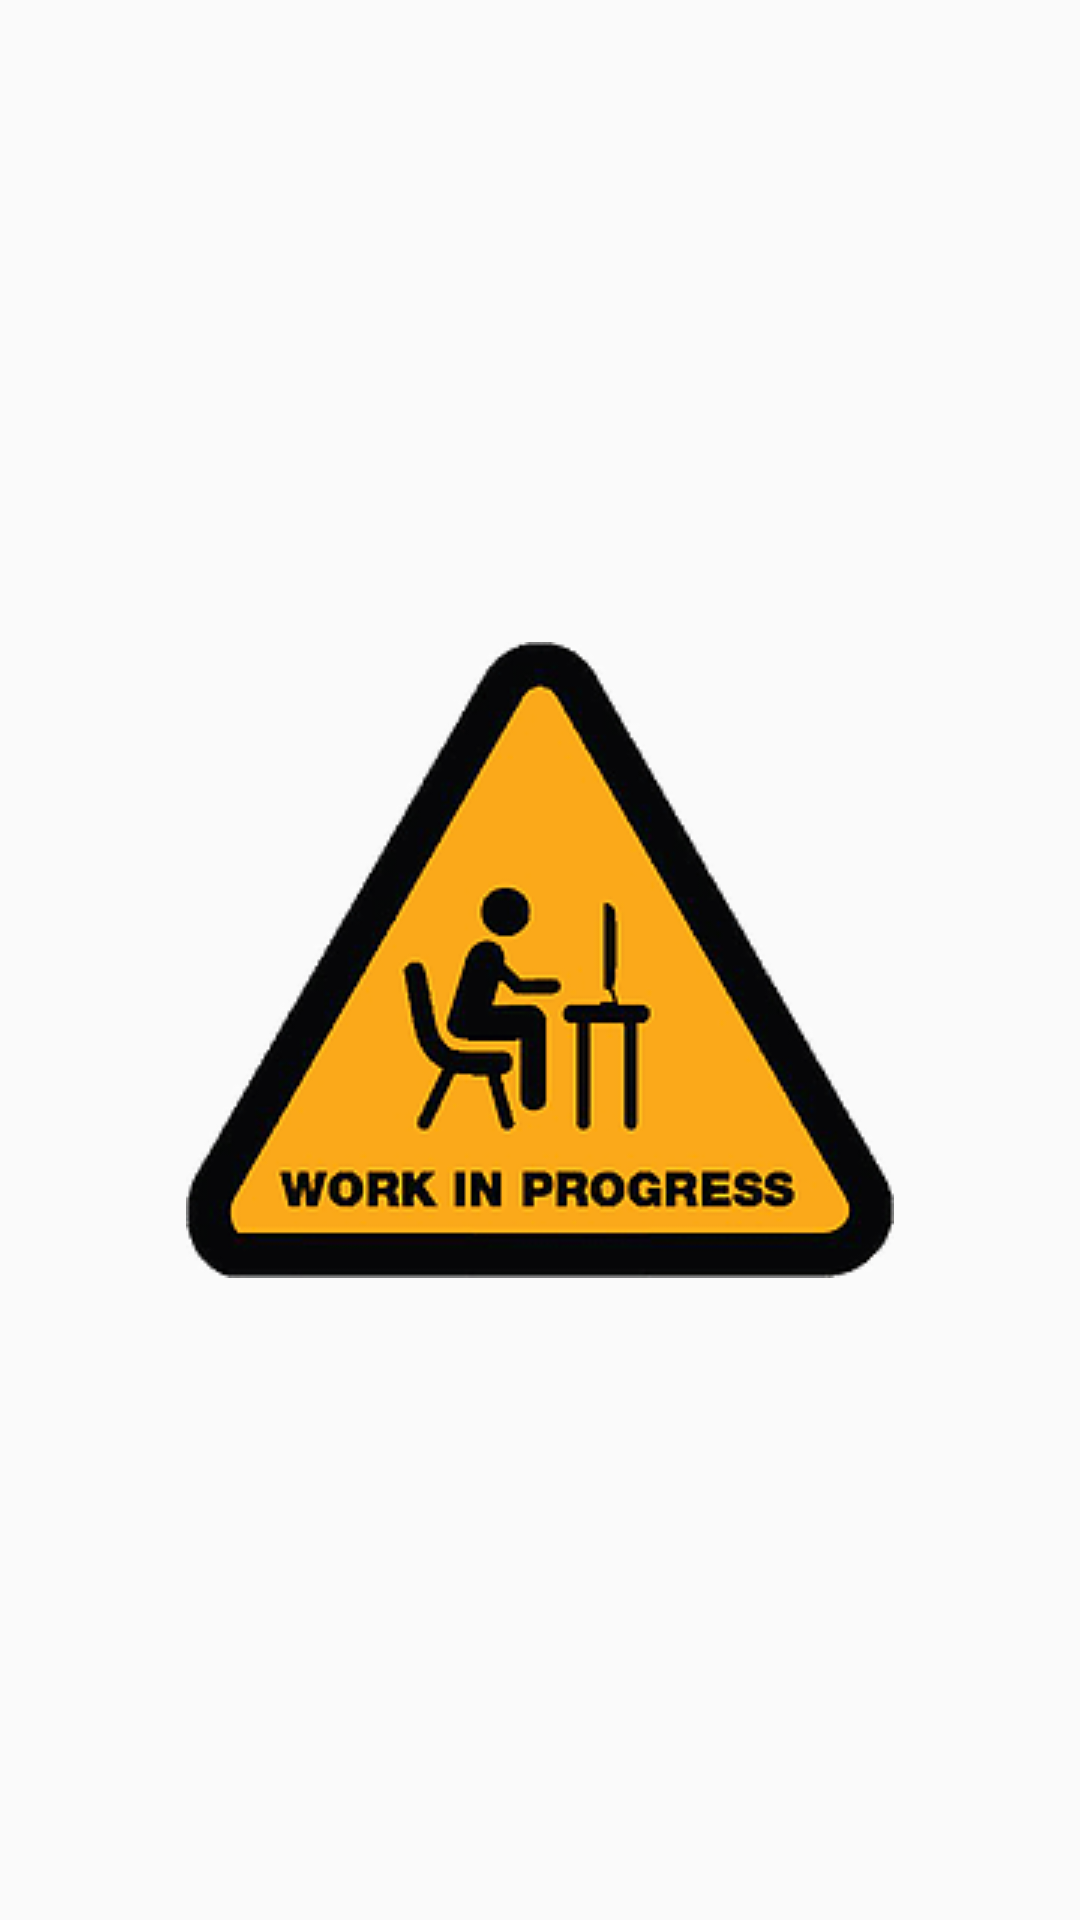

Layout XML and referenced resources for this Android screen:
<!-- AndroidManifest.xml: application theme AppTheme -->
<!-- res/layout/fragment_location_actions.xml -->
<?xml version="1.0" encoding="utf-8"?>
<androidx.constraintlayout.widget.ConstraintLayout
    xmlns:android="http://schemas.android.com/apk/res/android"
    xmlns:app="http://schemas.android.com/apk/res-auto"
    android:layout_width="match_parent"
    android:layout_height="match_parent">

    <ImageView
        android:id="@+id/wip_image"
        android:layout_width="wrap_content"
        android:layout_height="wrap_content"
        android:src="@drawable/wip"
        app:layout_constraintBottom_toBottomOf="parent"
        app:layout_constraintEnd_toEndOf="parent"
        app:layout_constraintStart_toStartOf="parent"
        app:layout_constraintTop_toTopOf="parent" />
</androidx.constraintlayout.widget.ConstraintLayout>
<!-- resources referenced by this layout -->
<resources>
  <!-- drawable wip: png bitmap (drawable, 45765 bytes) -->
  <style name="AppTheme" parent="Theme.AppCompat.Light.NoActionBar">
          
          <item name="colorPrimary">@color/colorPrimary</item>
          <item name="colorPrimaryDark">@color/colorPrimaryDark</item>
          <item name="colorAccent">@color/colorAccent</item>
      </style>
  <color name="colorPrimary">#D84C7E</color>
  <color name="colorPrimaryDark">#8c3554</color>
  <color name="colorAccent">#7dd84c</color>
</resources>
